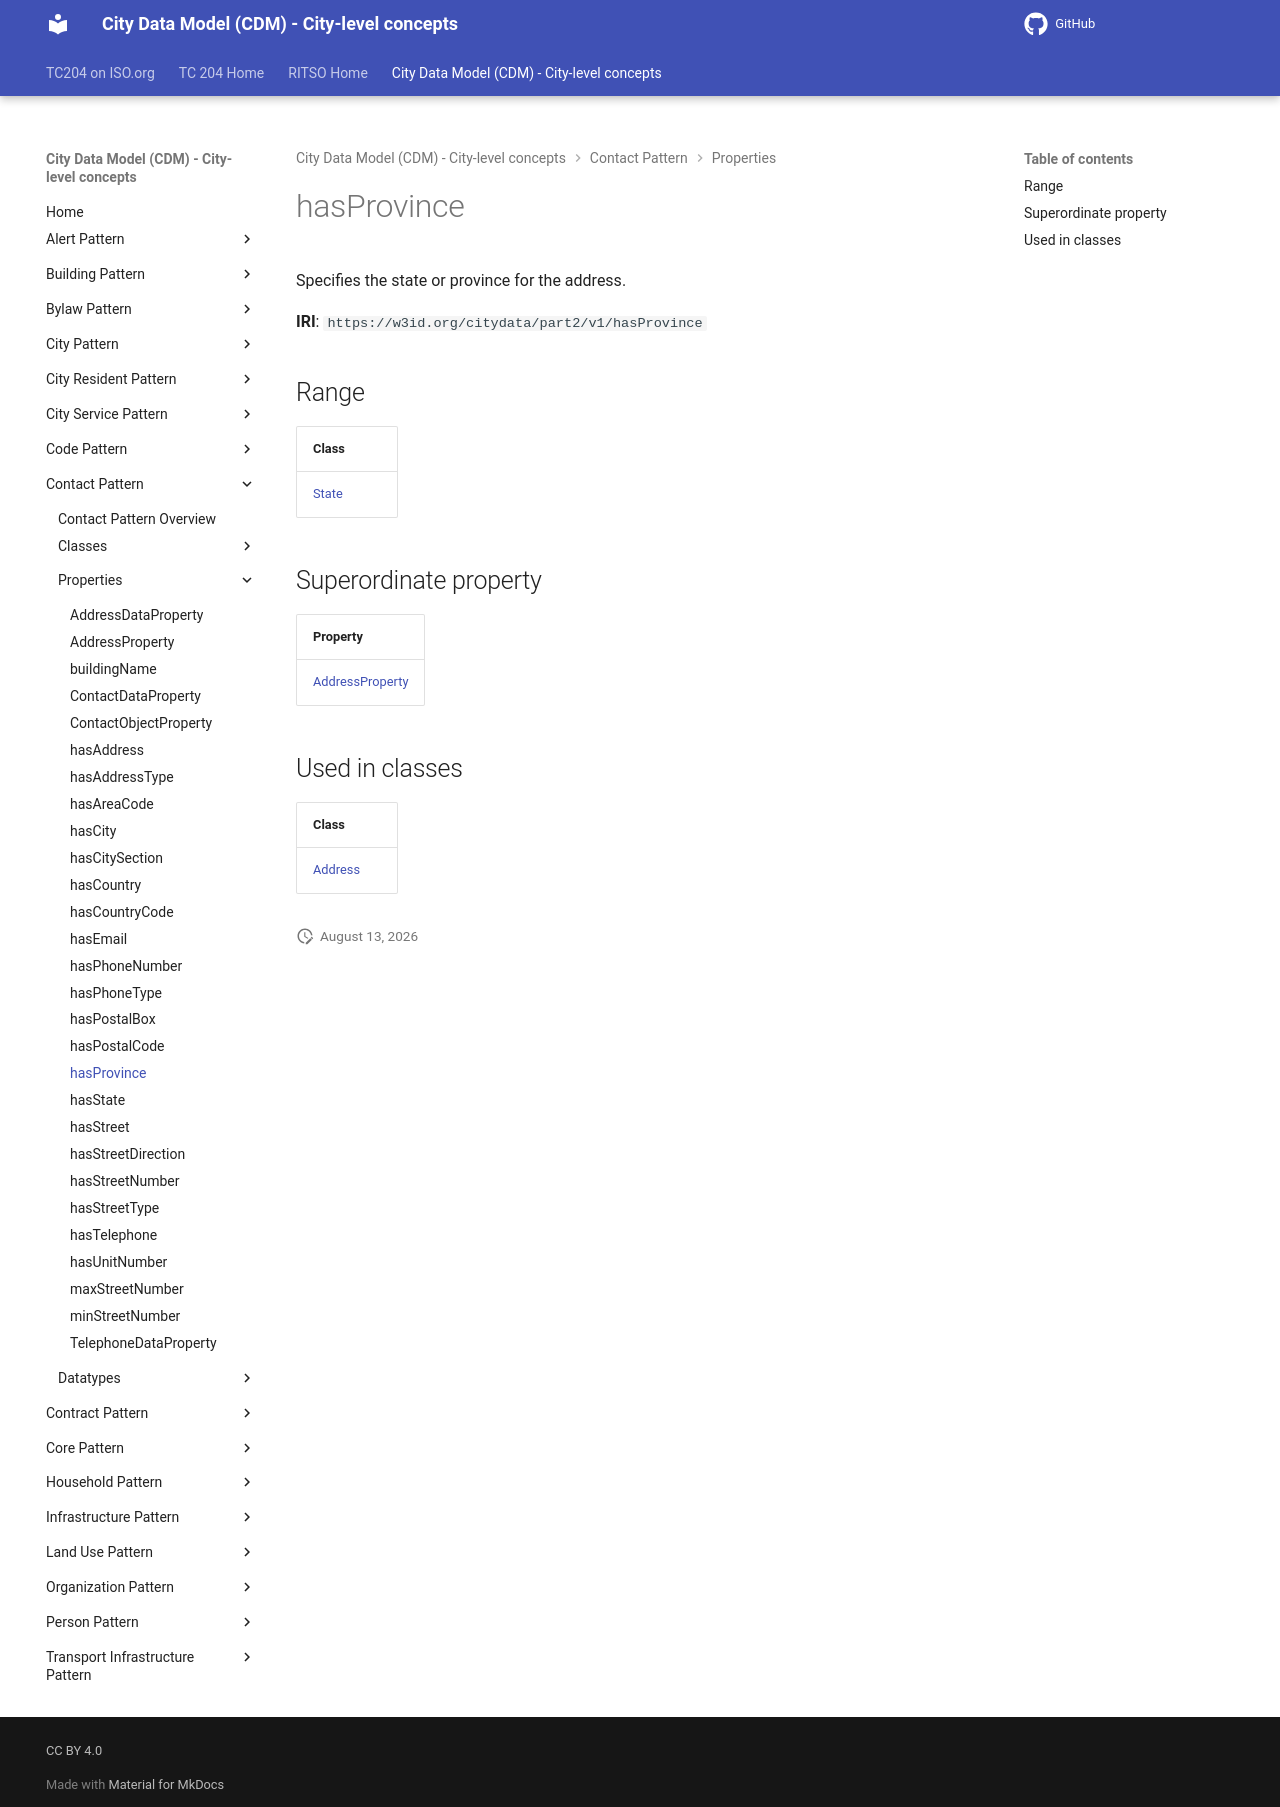

repository: ISO-TC204/ontology-cdm-p2 · page: v1.3.2-alpha.1/properties/hasProvince/index.html · generator: mkdocs

# hasProvince

Specifies the state or province for the address.

**IRI**: `https://w3id.org/citydata/part2/v1/hasProvince`

## Range

| Class |
|-------|
| [State](../classes/State.md) |

## Superordinate property

| Property |
|-------|
| [AddressProperty](AddressProperty.md) |

## Used in classes

| Class |
|-------|
| [Address](../classes/Address.md) |
